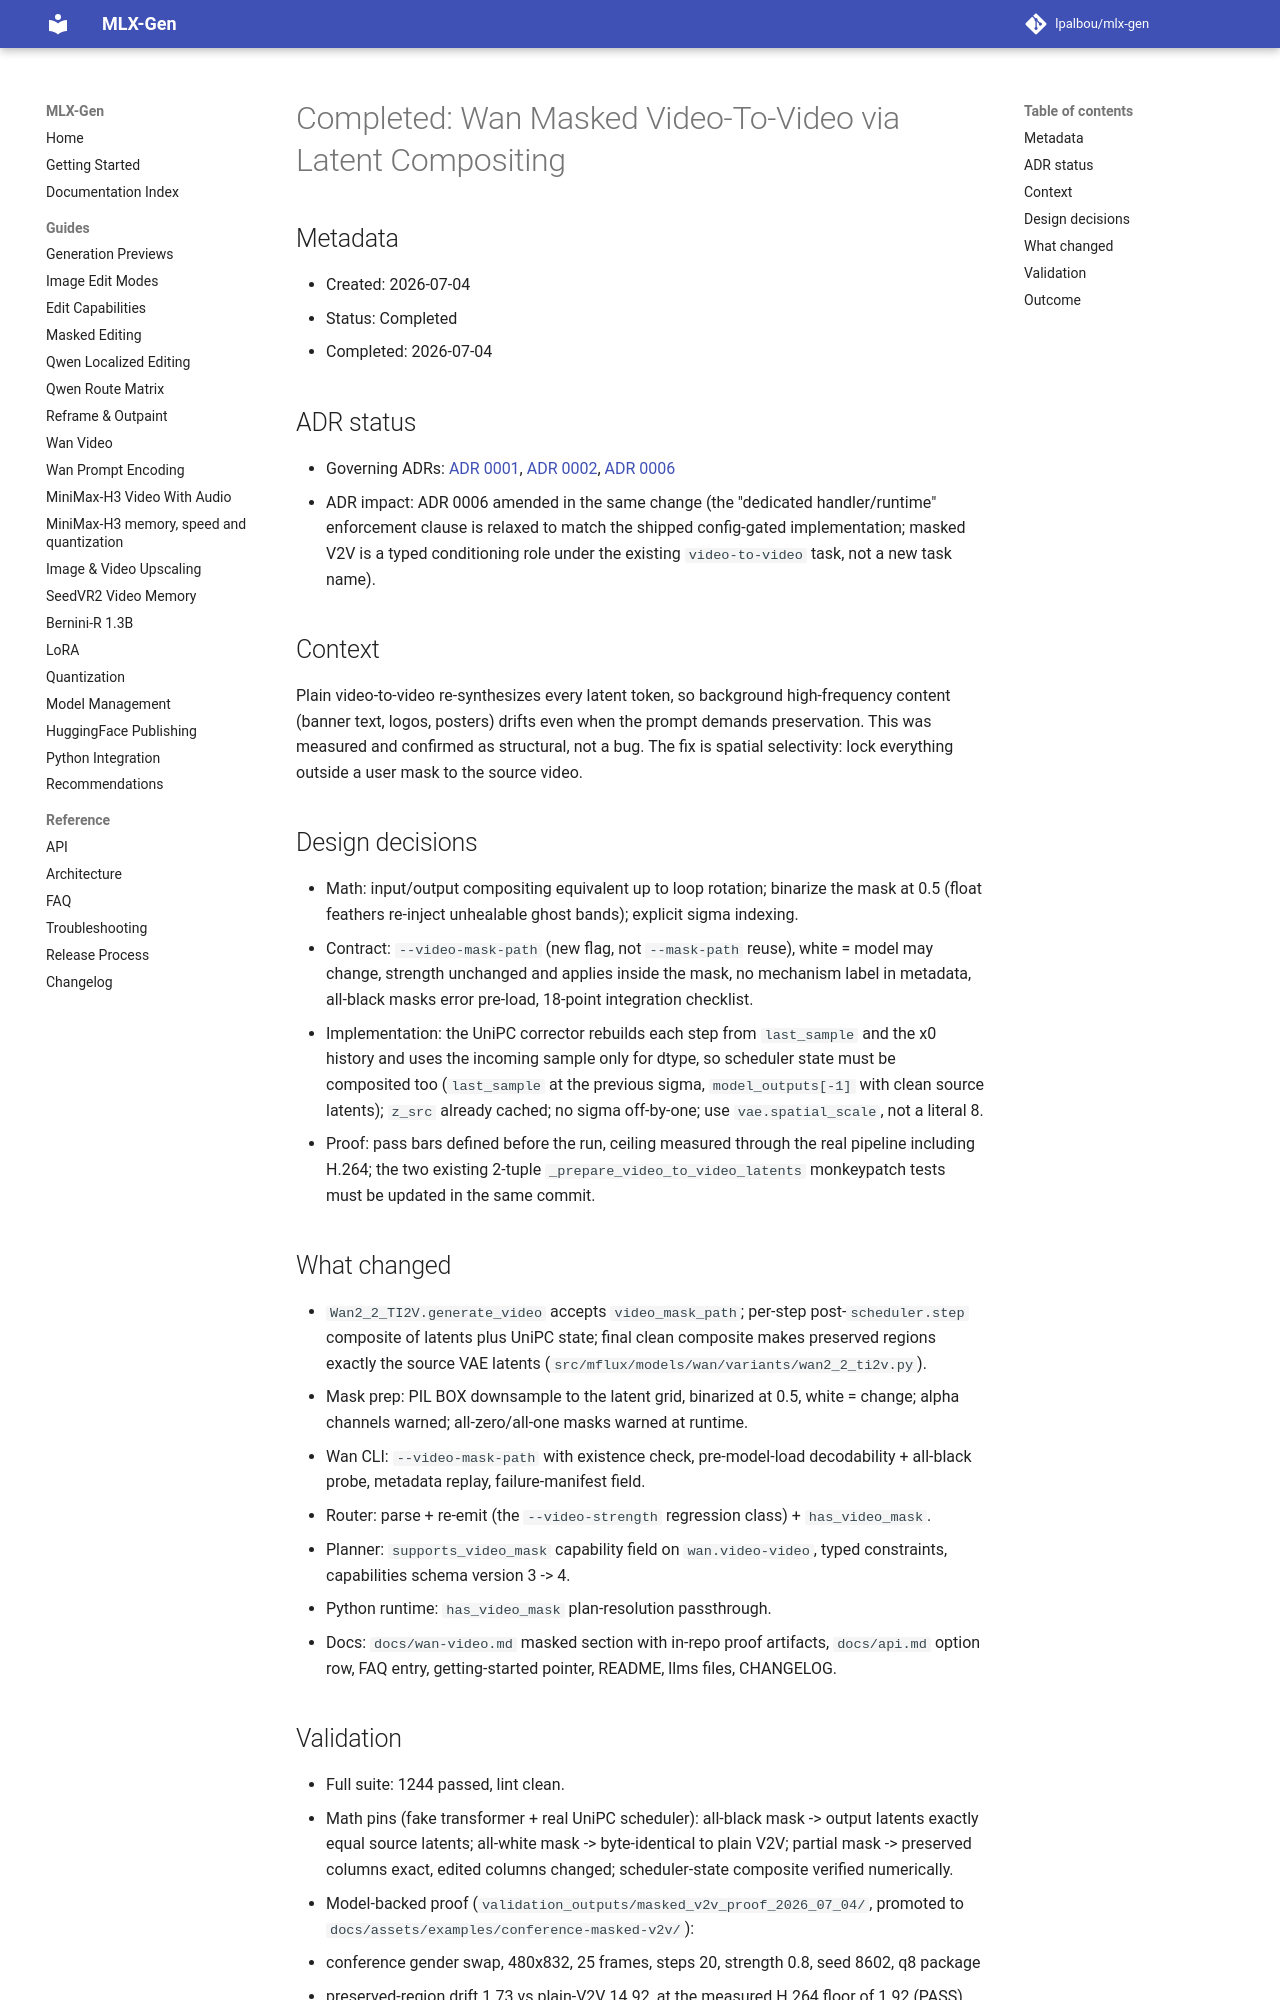

repository: lpalbou/mlx-gen · page: backlog/completed/0076_wan_masked_video_to_video_latent_compositing/index.html · generator: mkdocs

# Completed: Wan Masked Video-To-Video via Latent Compositing

## Metadata
- Created: 2026-07-04
- Status: Completed
- Completed: 2026-07-04

## ADR status
- Governing ADRs: [ADR 0001](../../adr/0001_runtime_smoke_validation_for_model_routes.md), [ADR 0002](../../adr/0002_no_silent_automatic_fallbacks.md), [ADR 0006](../../adr/0006_generative_video_editing_task_boundary.md)
- ADR impact: ADR 0006 amended in the same change (the "dedicated handler/runtime" enforcement
  clause is relaxed to match the shipped config-gated implementation; masked V2V is a typed
  conditioning role under the existing `video-to-video` task, not a new task name).

## Context

Plain video-to-video re-synthesizes every latent token, so background high-frequency content
(banner text, logos, posters) drifts even when the prompt demands preservation. This was measured
and confirmed as structural, not a bug. The fix is spatial selectivity: lock
everything outside a user mask to the source video.

## Design decisions

- Math: input/output compositing equivalent up to loop rotation; binarize the mask
  at 0.5 (float feathers re-inject unhealable ghost bands); explicit sigma indexing.
- Contract: `--video-mask-path` (new flag, not `--mask-path` reuse), white = model
  may change, strength unchanged and applies inside the mask, no mechanism label in metadata,
  all-black masks error pre-load, 18-point integration checklist.
- Implementation: the UniPC corrector rebuilds each step from `last_sample` and the
  x0 history and uses the incoming sample only for dtype, so scheduler state must be composited
  too (`last_sample` at the previous sigma, `model_outputs[-1]` with clean source latents);
  `z_src` already cached; no sigma off-by-one; use `vae.spatial_scale`, not a literal 8.
- Proof: pass bars defined before the run, ceiling measured through the real
  pipeline including H.264; the two existing 2-tuple `_prepare_video_to_video_latents`
  monkeypatch tests must be updated in the same commit.

## What changed

- `Wan2_2_TI2V.generate_video` accepts `video_mask_path`; per-step post-`scheduler.step`
  composite of latents plus UniPC state; final clean composite makes preserved regions exactly
  the source VAE latents (`src/mflux/models/wan/variants/wan2_2_ti2v.py`).
- Mask prep: PIL BOX downsample to the latent grid, binarized at 0.5, white = change; alpha
  channels warned; all-zero/all-one masks warned at runtime.
- Wan CLI: `--video-mask-path` with existence check, pre-model-load decodability + all-black
  probe, metadata replay, failure-manifest field.
- Router: parse + re-emit (the `--video-strength` regression class) + `has_video_mask`.
- Planner: `supports_video_mask` capability field on `wan.video-video`, typed constraints,
  capabilities schema version 3 -> 4.
- Python runtime: `has_video_mask` plan-resolution passthrough.
- Docs: `docs/wan-video.md` masked section with in-repo proof artifacts, `docs/api.md` option
  row, FAQ entry, getting-started pointer, README, llms files, CHANGELOG.
